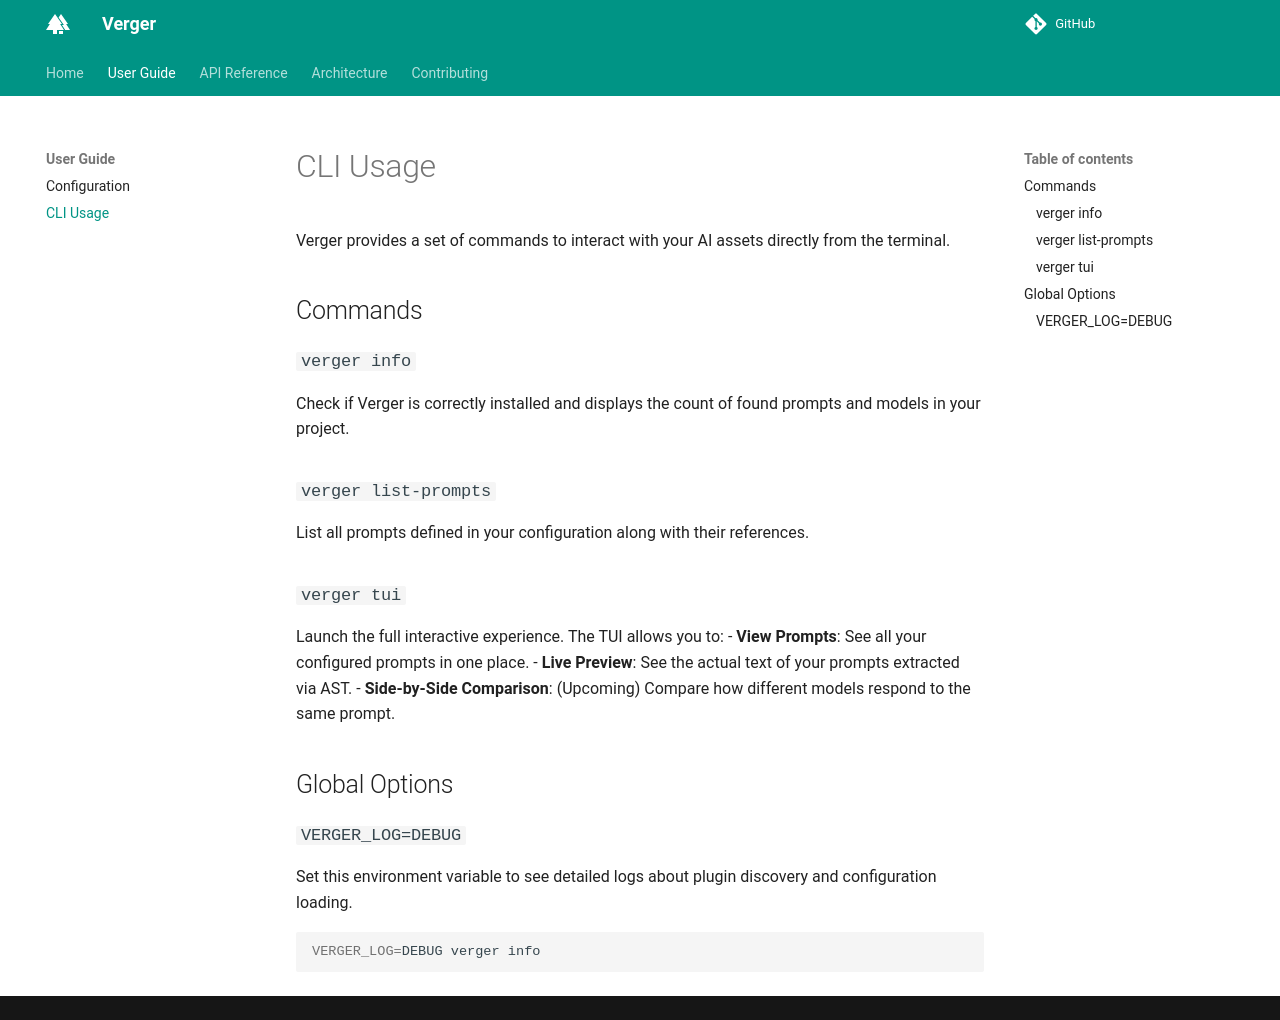

repository: zaghlaoui/verger · page: guide/cli/index.html · generator: mkdocs

# CLI Usage

Verger provides a set of commands to interact with your AI assets directly from the terminal.

## Commands

### `verger info`
Check if Verger is correctly installed and displays the count of found prompts and models in your project.

### `verger list-prompts`
List all prompts defined in your configuration along with their references.

### `verger tui`
Launch the full interactive experience. The TUI allows you to:
- **View Prompts**: See all your configured prompts in one place.
- **Live Preview**: See the actual text of your prompts extracted via AST.
- **Side-by-Side Comparison**: (Upcoming) Compare how different models respond to the same prompt.

## Global Options

### `VERGER_LOG=DEBUG`
Set this environment variable to see detailed logs about plugin discovery and configuration loading.

```bash
VERGER_LOG=DEBUG verger info
```
